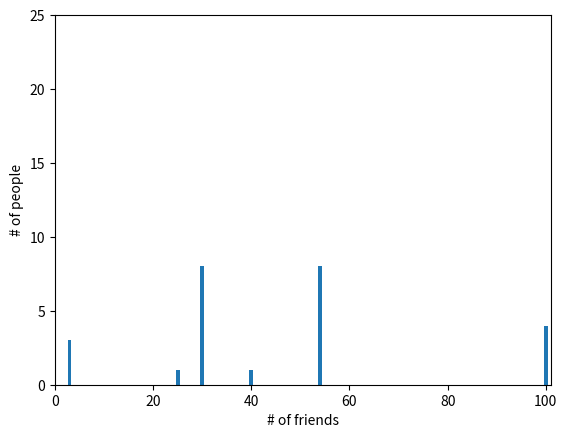

Source code (Python):
import numpy as np 

x = np.array([ 18,   5,  10,  23,  19,  -8,  10,   0,   0,   5,   2,  15,   8,
                2,   5,   4,  15,  -1,   4,  -7, -24,   7,   9,  -6,  23, -13,
                1,   0,  16,  15,   2,   4,  -7, -18,  -2,   2,  13,  13,  -2,
               -2,  -9, -13, -16,  20,  -4,  -3, -11,   8, -15,  -1,  -7,   4,
               -4, -10,   0,   5,   1,   4,  -5,  -2,  -5,  -2,  -7, -16,   2,
               -3, -15,   5,  -8,   1,   8,   2,  12, -11,   5,  -5,  -7,  -4])


len(x)  # 갯수
np.mean(x) # 평균
np.var(x) # 분산
np.std(x)  # 표준 편차
np.max(x)  # 최댓값
np.min(x)  # 최솟값
np.median(x)  # 중앙값
np.percentile(x, 25)  # 1사분위 수
np.percentile(x, 50)  # 2사분위 수
np.percentile(x, 75)  # 3사분위 수


import scipy.stats
scipy.stats.describe(x)



import pandas as pd
s = pd.Series(x)
s.describe()



import collections 
num_friends = [100,40,30,30,30,30,30,30,30,30,54,54,54,54,54,54,54,54,25,3,100,100,100,3,3] 
# collections.Counter 빈도 수 요약하기
friend_counts = collections.Counter(num_friends) # key와 value로 리턴
print('friends:', friend_counts)


import matplotlib.pyplot as plt 


friend_counts = collections.Counter(num_friends) 
print('friends:', friend_counts) 

# 가시화 추가 
xs = range(101) 
ys = [friend_counts[x] for x in xs]  # key에 대한 value가 없는 경우 0 return

plt.bar(xs,ys) 
plt.axis([0,101,0,25]) 
plt.xlabel("# of friends") 
plt.ylabel("# of people") 
plt.show()




def mean(x) : 
    return sum(x) / len(x) 

def median(v) : 
    n = len(v) 
    sorted_v = sorted(v) # 정렬해준뒤에 
    midpoint = n // 2 # // 로 나누면 int형이 됨. / 로 나누면 float 

    if n % 2 == 1: 
        return sorted_v(midpoint) # 리스트가 홀 수면 가운데 값 

    else : 
        lo = midpoint - 1 # 짝수면 가운데의 2개의 값의 평균 
        hi = midpoint 
        return (sorted_v[lo]+sorted_v[hi]) / 2 

